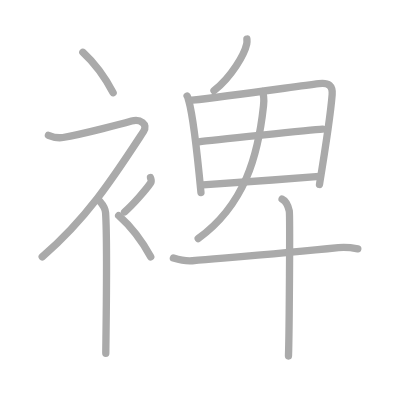
t = 0.00 s
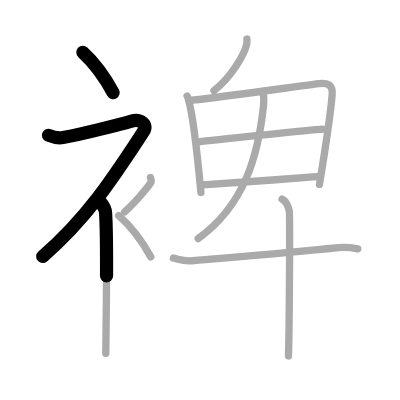
t = 2.50 s
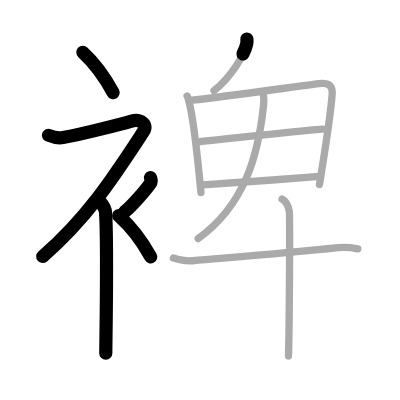
t = 5.25 s
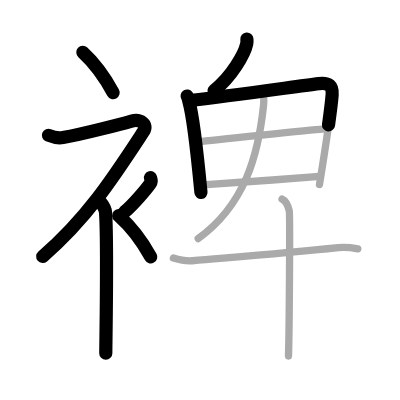
t = 7.75 s
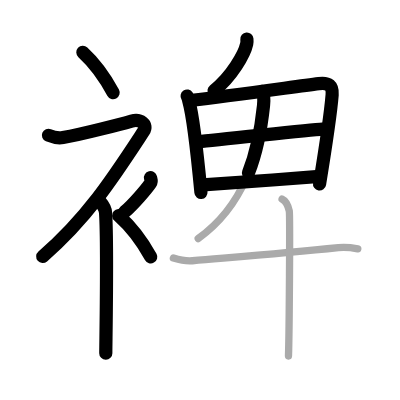
t = 10.50 s
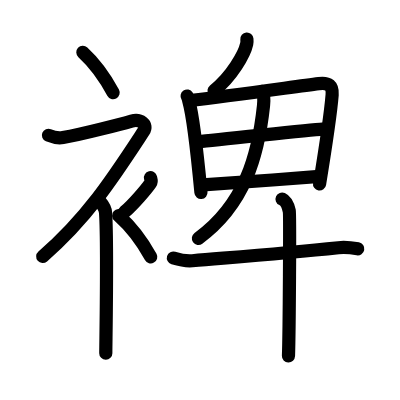
t = 13.00 s

The animated SVG that drew these frames (rendered in a browser with its animation timeline set to each time). Animation: 13 SMIL elements (animate=13); one cycle of 13.00 s.

<?xml version="1.0" standalone="no"?>
<!DOCTYPE svg PUBLIC "-//W3C//DTD SVG 1.1//EN"   "http://www.w3.org/Graphics/SVG/1.1/DTD/svg11.dtd">
<svg width="400px" height="400px"  version="1.1" xmlns="http://www.w3.org/2000/svg">
  <defs>
    <marker id="Triangle" viewBox="0 0 10 10" refX="0" refY="5" markerUnits="strokeWidth" markerWidth="3" style="stroke-opacity:0%;fill:#aaaaaa;" markerHeight="2" orient="auto">
      <path d="M 0 0 L 10 5 L 0 10 z" />
    </marker>
    
    <marker id="Arrow" viewBox="0 0 10 10" refX="5" refY="5" markerUnits="strokeWidth" markerWidth="1.8" style="stroke-opacity:0%;fill:#770000;" markerHeight="2" orient="auto">
      <path d="M 0 4 L 6 4 L 4 1 L 10 5 L 4 9 L 6 6 L 0 6 z" />
        <circle cx="5" cy="5" r="5" />
      </marker>
    
    <marker id="TriangleRed" viewBox="0 0 10 10" refX="0" refY="5" markerUnits="strokeWidth" markerWidth="3" style="stroke-opacity:0%;fill:#CC0000;" markerHeight="2" orient="auto">
      <path d="M 0 0 L 10 5 L 0 10 z" />
    </marker>
    
    <marker id="ArrowRed" viewBox="0 0 10 10" refX="5" refY="5" markerUnits="strokeWidth" markerWidth="1.8" style="stroke-opacity:0%;fill:#CC0000;" markerHeight="2" orient="auto">
      <path d="M 0 4 L 6 4 L 4 1 L 10 5 L 4 9 L 6 6 L 0 6 z" />
        <circle cx="5" cy="5" r="5" />
      </marker>
    
  </defs>
  
  <path style="fill:#ffffff; fill-opacity:100%; fill-rule:evenodd; stroke-width:0;" d="M 0 0 L 400px 0 L 400px 400px L 0 400px L 0 0" />

  <g transform="scale(3.6697247706422 3.6697247706422)">
<path style="fill:none; fill-opacity:0%; fill-rule:evenodd; stroke:#aaaaaa; stroke-opacity:100%; stroke-width: 1.5pt; stroke-linejoin:round; stroke-linecap:round;" d="M22.58 14.25c2.82 2.59 5.84 6.47 8.25 11"></path>
<path style="fill:none; fill-opacity:0%; fill-rule:evenodd; stroke:#aaaaaa; stroke-opacity:100%; stroke-width: 1.5pt; stroke-linejoin:round; stroke-linecap:round;" d="M13.2 36.86c0.94 0.39 2.37 0.89 3.96 0.61c5.59-0.97 16.37-3.83 18.69-4.49c2.33-0.66 4.58 0.83 3.26 2.85C31.36 47.65 24 59.25 11.5 70"></path>
<path style="fill:none; fill-opacity:0%; fill-rule:evenodd; stroke:#aaaaaa; stroke-opacity:100%; stroke-width: 1.5pt; stroke-linejoin:round; stroke-linecap:round;" d="M27 54.61c0.12 0.29 1.65 1.53 1.77 3.39c0.57 8.93 0.06 35.2 0.06 38.25"></path>
<path style="fill:none; fill-opacity:0%; fill-rule:evenodd; stroke:#aaaaaa; stroke-opacity:100%; stroke-width: 1.5pt; stroke-linejoin:round; stroke-linecap:round;" d="M41.01 48.39c0.19 0.77 0.38 0.98 0 1.53c-1.16 1.69-4.74 5.83-7.06 7.83"></path>
<path style="fill:none; fill-opacity:0%; fill-rule:evenodd; stroke:#aaaaaa; stroke-opacity:100%; stroke-width: 1.5pt; stroke-linejoin:round; stroke-linecap:round;" d="M32.33 58.75c2.99 2.65 6.19 6.62 8.75 11.25"></path>
<path style="fill:none; fill-opacity:0%; fill-rule:evenodd; stroke:#aaaaaa; stroke-opacity:100%; stroke-width: 1.5pt; stroke-linejoin:round; stroke-linecap:round;" d="M67.28 10.64c0.03 0.33 0.05 0.86-0.05 1.33c-0.61 2.81-4.12 8.97-8.92 12.74"></path>
<path style="fill:none; fill-opacity:0%; fill-rule:evenodd; stroke:#aaaaaa; stroke-opacity:100%; stroke-width: 1.5pt; stroke-linejoin:round; stroke-linecap:round;" d="M50.99 26.18c0.29 0.44 0.29 0.75 0.45 1.3c1.3 4.58 2.51 16.44 3.32 24.98"></path>
<path style="fill:none; fill-opacity:0%; fill-rule:evenodd; stroke:#aaaaaa; stroke-opacity:100%; stroke-width: 1.5pt; stroke-linejoin:round; stroke-linecap:round;" d="M52.34 27.31c10.04-1.15 27.05-3.55 34.54-4.52c2.75-0.36 3.82 0.62 3.63 3.04c-0.37 4.63-2.19 16.73-3.45 24.44"></path>
<path style="fill:none; fill-opacity:0%; fill-rule:evenodd; stroke:#aaaaaa; stroke-opacity:100%; stroke-width: 1.5pt; stroke-linejoin:round; stroke-linecap:round;" d="M54.21 38.63c3.27-0.45 31.01-3.25 33.71-3.44"></path>
<path style="fill:none; fill-opacity:0%; fill-rule:evenodd; stroke:#aaaaaa; stroke-opacity:100%; stroke-width: 1.5pt; stroke-linejoin:round; stroke-linecap:round;" d="M55.28 50.4c7.23-0.49 21.79-1.53 31.78-2.33"></path>
<path style="fill:none; fill-opacity:0%; fill-rule:evenodd; stroke:#aaaaaa; stroke-opacity:100%; stroke-width: 1.5pt; stroke-linejoin:round; stroke-linecap:round;" d="M71.45 24.93c0.54 1 0.5 2.49 0.36 3.84C70.38 42.22 66.75 55.75 54.01 65"></path>
<path style="fill:none; fill-opacity:0%; fill-rule:evenodd; stroke:#aaaaaa; stroke-opacity:100%; stroke-width: 1.5pt; stroke-linejoin:round; stroke-linecap:round;" d="M47.25 70.31c0.81 0.25 3 0.93 5.16 0.75c14.63-1.24 25.34-2.06 39.8-3.56c2.17-0.22 3.93 0.07 5.29 0.32"></path>
<path style="fill:none; fill-opacity:0%; fill-rule:evenodd; stroke:#aaaaaa; stroke-opacity:100%; stroke-width: 1.5pt; stroke-linejoin:round; stroke-linecap:round;" d="M76.87 54.25c1.09 0.5 1.74 2.25 1.96 3.25c0.22 1 0 33.25-0.22 39.5"></path>

<path style="fill:none; fill-opacity:0%; fill-rule:evenodd; stroke:#000000; stroke-opacity:100%; stroke-width: 2.7pt; stroke-linejoin:round; stroke-linecap:round;" d="M22.58 14.25c2.82 2.59 5.84 6.47 8.25 11" pathLength="100" stroke-dashoffset="100" stroke-dasharray="100 105"><animate id="dashAnim1" attributeName="stroke-dashoffset" from="100" to="0" dur="1s" calcMode="linear" fill="freeze"/></path>
<path style="fill:none; fill-opacity:0%; fill-rule:evenodd; stroke:#000000; stroke-opacity:100%; stroke-width: 2.7pt; stroke-linejoin:round; stroke-linecap:round;" d="M13.2 36.86c0.94 0.39 2.37 0.89 3.96 0.61c5.59-0.97 16.37-3.83 18.69-4.49c2.33-0.66 4.58 0.83 3.26 2.85C31.36 47.65 24 59.25 11.5 70" pathLength="100" stroke-dashoffset="100" stroke-dasharray="100 105"><animate id="dashAnim2" attributeName="stroke-dashoffset" from="100" to="0" dur="1s" calcMode="linear" begin="dashAnim1.end" fill="freeze"/></path>
<path style="fill:none; fill-opacity:0%; fill-rule:evenodd; stroke:#000000; stroke-opacity:100%; stroke-width: 2.7pt; stroke-linejoin:round; stroke-linecap:round;" d="M27 54.61c0.12 0.29 1.65 1.53 1.77 3.39c0.57 8.93 0.06 35.2 0.06 38.25" pathLength="100" stroke-dashoffset="100" stroke-dasharray="100 105"><animate id="dashAnim3" attributeName="stroke-dashoffset" from="100" to="0" dur="1s" calcMode="linear" begin="dashAnim2.end" fill="freeze"/></path>
<path style="fill:none; fill-opacity:0%; fill-rule:evenodd; stroke:#000000; stroke-opacity:100%; stroke-width: 2.7pt; stroke-linejoin:round; stroke-linecap:round;" d="M41.01 48.39c0.19 0.77 0.38 0.98 0 1.53c-1.16 1.69-4.74 5.83-7.06 7.83" pathLength="100" stroke-dashoffset="100" stroke-dasharray="100 105"><animate id="dashAnim4" attributeName="stroke-dashoffset" from="100" to="0" dur="1s" calcMode="linear" begin="dashAnim3.end" fill="freeze"/></path>
<path style="fill:none; fill-opacity:0%; fill-rule:evenodd; stroke:#000000; stroke-opacity:100%; stroke-width: 2.7pt; stroke-linejoin:round; stroke-linecap:round;" d="M32.33 58.75c2.99 2.65 6.19 6.62 8.75 11.25" pathLength="100" stroke-dashoffset="100" stroke-dasharray="100 105"><animate id="dashAnim5" attributeName="stroke-dashoffset" from="100" to="0" dur="1s" calcMode="linear" begin="dashAnim4.end" fill="freeze"/></path>
<path style="fill:none; fill-opacity:0%; fill-rule:evenodd; stroke:#000000; stroke-opacity:100%; stroke-width: 2.7pt; stroke-linejoin:round; stroke-linecap:round;" d="M67.28 10.64c0.03 0.33 0.05 0.86-0.05 1.33c-0.61 2.81-4.12 8.97-8.92 12.74" pathLength="100" stroke-dashoffset="100" stroke-dasharray="100 105"><animate id="dashAnim6" attributeName="stroke-dashoffset" from="100" to="0" dur="1s" calcMode="linear" begin="dashAnim5.end" fill="freeze"/></path>
<path style="fill:none; fill-opacity:0%; fill-rule:evenodd; stroke:#000000; stroke-opacity:100%; stroke-width: 2.7pt; stroke-linejoin:round; stroke-linecap:round;" d="M50.99 26.18c0.29 0.44 0.29 0.75 0.45 1.3c1.3 4.58 2.51 16.44 3.32 24.98" pathLength="100" stroke-dashoffset="100" stroke-dasharray="100 105"><animate id="dashAnim7" attributeName="stroke-dashoffset" from="100" to="0" dur="1s" calcMode="linear" begin="dashAnim6.end" fill="freeze"/></path>
<path style="fill:none; fill-opacity:0%; fill-rule:evenodd; stroke:#000000; stroke-opacity:100%; stroke-width: 2.7pt; stroke-linejoin:round; stroke-linecap:round;" d="M52.34 27.31c10.04-1.15 27.05-3.55 34.54-4.52c2.75-0.36 3.82 0.62 3.63 3.04c-0.37 4.63-2.19 16.73-3.45 24.44" pathLength="100" stroke-dashoffset="100" stroke-dasharray="100 105"><animate id="dashAnim8" attributeName="stroke-dashoffset" from="100" to="0" dur="1s" calcMode="linear" begin="dashAnim7.end" fill="freeze"/></path>
<path style="fill:none; fill-opacity:0%; fill-rule:evenodd; stroke:#000000; stroke-opacity:100%; stroke-width: 2.7pt; stroke-linejoin:round; stroke-linecap:round;" d="M54.21 38.63c3.27-0.45 31.01-3.25 33.71-3.44" pathLength="100" stroke-dashoffset="100" stroke-dasharray="100 105"><animate id="dashAnim9" attributeName="stroke-dashoffset" from="100" to="0" dur="1s" calcMode="linear" begin="dashAnim8.end" fill="freeze"/></path>
<path style="fill:none; fill-opacity:0%; fill-rule:evenodd; stroke:#000000; stroke-opacity:100%; stroke-width: 2.7pt; stroke-linejoin:round; stroke-linecap:round;" d="M55.28 50.4c7.23-0.49 21.79-1.53 31.78-2.33" pathLength="100" stroke-dashoffset="100" stroke-dasharray="100 105"><animate id="dashAnim10" attributeName="stroke-dashoffset" from="100" to="0" dur="1s" calcMode="linear" begin="dashAnim9.end" fill="freeze"/></path>
<path style="fill:none; fill-opacity:0%; fill-rule:evenodd; stroke:#000000; stroke-opacity:100%; stroke-width: 2.7pt; stroke-linejoin:round; stroke-linecap:round;" d="M71.45 24.93c0.54 1 0.5 2.49 0.36 3.84C70.38 42.22 66.75 55.75 54.01 65" pathLength="100" stroke-dashoffset="100" stroke-dasharray="100 105"><animate id="dashAnim11" attributeName="stroke-dashoffset" from="100" to="0" dur="1s" calcMode="linear" begin="dashAnim10.end" fill="freeze"/></path>
<path style="fill:none; fill-opacity:0%; fill-rule:evenodd; stroke:#000000; stroke-opacity:100%; stroke-width: 2.7pt; stroke-linejoin:round; stroke-linecap:round;" d="M47.25 70.31c0.81 0.25 3 0.93 5.16 0.75c14.63-1.24 25.34-2.06 39.8-3.56c2.17-0.22 3.93 0.07 5.29 0.32" pathLength="100" stroke-dashoffset="100" stroke-dasharray="100 105"><animate id="dashAnim12" attributeName="stroke-dashoffset" from="100" to="0" dur="1s" calcMode="linear" begin="dashAnim11.end" fill="freeze"/></path>
<path style="fill:none; fill-opacity:0%; fill-rule:evenodd; stroke:#000000; stroke-opacity:100%; stroke-width: 2.7pt; stroke-linejoin:round; stroke-linecap:round;" d="M76.87 54.25c1.09 0.5 1.74 2.25 1.96 3.25c0.22 1 0 33.25-0.22 39.5" pathLength="100" stroke-dashoffset="100" stroke-dasharray="100 105"><animate id="dashAnim13" attributeName="stroke-dashoffset" from="100" to="0" dur="1s" calcMode="linear" begin="dashAnim12.end" fill="freeze"/></path>

</g>

</svg>  
          
